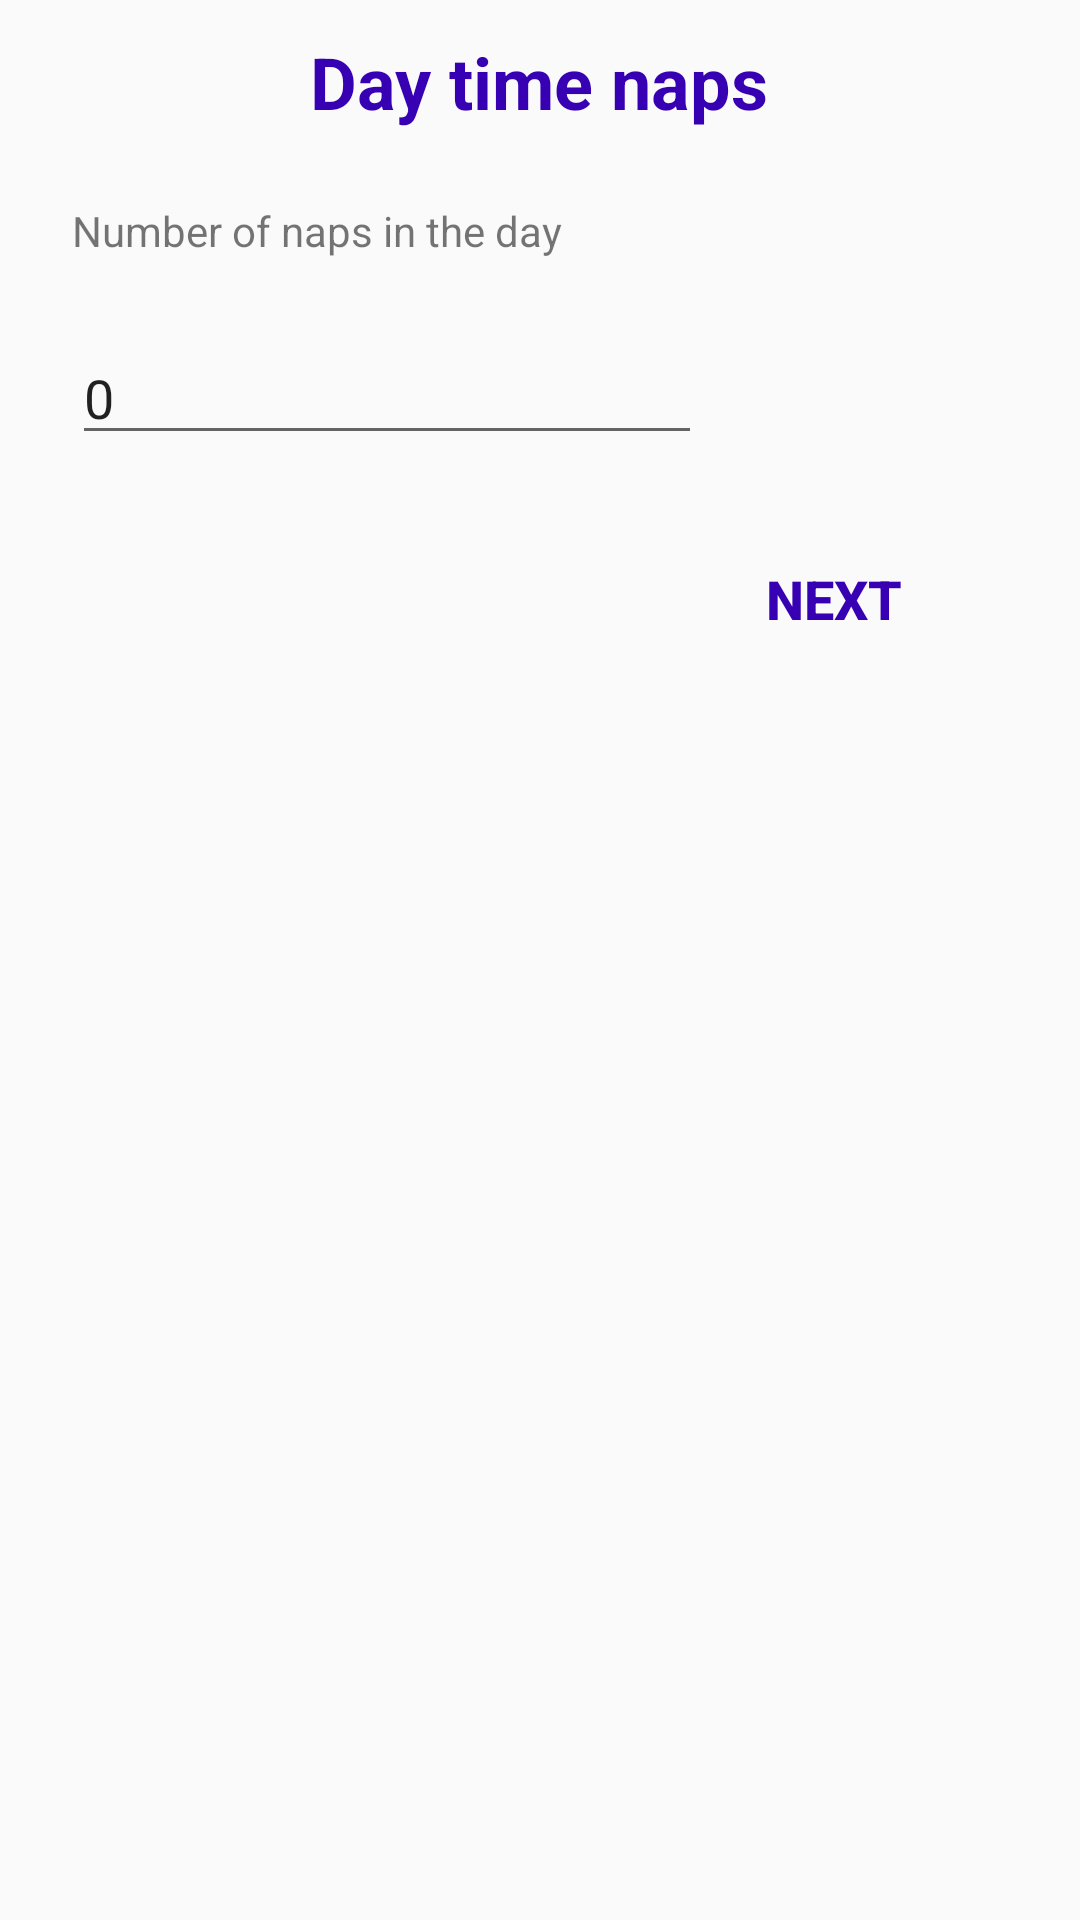

Android layout source for this screen:
<!-- AndroidManifest.xml: application theme AppTheme -->
<!-- res/layout/fragment_q7.xml -->
<FrameLayout xmlns:android="http://schemas.android.com/apk/res/android"
    xmlns:tools="http://schemas.android.com/tools"
    android:layout_width="match_parent"
    android:layout_height="match_parent"
    tools:context="info.test.tony.healthtrackerv01.fragments.Q7Fragment">


    <RelativeLayout
        android:layout_width="match_parent"
        android:layout_height="match_parent">

        <TextView
            android:id="@+id/viewViewID-7"
            android:layout_width="wrap_content"
            android:layout_height="wrap_content"
            android:layout_alignParentTop="true"
            android:layout_centerHorizontal="true"
            android:layout_marginTop="11dp"
            android:text="Day time naps"
            android:textAlignment="center"
            android:textColor="@color/colorPrimaryDark"
            android:textSize="24sp"
            android:textStyle="bold" />


        <TextView
            android:id="@+id/textView7"
            android:layout_width="wrap_content"
            android:layout_height="wrap_content"
            android:layout_alignParentStart="true"
            android:layout_below="@+id/viewViewID-7"
            android:layout_marginStart="24dp"
            android:layout_marginTop="24dp"
            android:text="Number of naps in the day" />

        <EditText
            android:id="@+id/editInteger-7"
            android:layout_width="wrap_content"
            android:layout_height="wrap_content"
            android:layout_alignStart="@+id/textView7"
            android:layout_below="@+id/textView7"
            android:layout_marginTop="24dp"
            android:ems="10"
            android:text="0"
            android:onClick="napCount"
            android:inputType="number" />


        <Button
            android:id="@+id/nextButton7"
            style="@android:style/Widget.DeviceDefault.Button.Borderless"
            android:layout_width="wrap_content"
            android:layout_height="wrap_content"
            android:layout_below="@+id/editInteger-7"
            android:layout_marginTop="24dp"
            android:layout_toEndOf="@+id/editInteger-7"
            android:onClick="loadNext"
            android:text="Next"
            android:textColor="@color/colorPrimaryDark"
            android:textSize="18sp"
            android:textStyle="bold" />

    </RelativeLayout>
</FrameLayout>
<!-- resources referenced by this layout -->
<resources>
  <style name="AppTheme" parent="Theme.AppCompat.Light.DarkActionBar">
          
          <item name="colorPrimary">@color/colorPrimary</item>
          <item name="colorPrimaryDark">@color/colorPrimaryDark</item>
          <item name="colorAccent">@color/colorAccent</item>
          <item name="android:timePickerDialogTheme">@style/PickerDialogCustom</item>
          <item name="android:datePickerDialogTheme">@style/PickerDialogCustom</item>
          <item name="alertDialogTheme">@style/AlertDialogCustom</item>
      </style>
  <style name="PickerDialogCustom" parent="AlertDialogCustom">
          <item name="android:textColor">@color/colorPrimary</item>
          <item name="android:textColorPrimary">@color/colorPrimaryDark</item>
          <item name="android:layout_margin">2dp</item>
          <item name="android:datePickerMode">spinner</item>
      </style>
  <style name="AlertDialogCustom" parent="Theme.AppCompat.Light.Dialog.Alert">
          <item name="colorPrimary">@color/colorPrimary</item>
          <item name="colorAccent">@color/colorPrimary</item>
          <item name="android:positiveButtonText">@color/colorPrimary</item>
          <item name="android:datePickerStyle">@style/PickerDialogCustom</item>
      </style>
  <!-- not gathered from this repository: default colours our renderer supplied (Android Studio template values) -->
  <color name="colorPrimary">#FF6200EE</color>
  <color name="colorPrimaryDark">#FF3700B3</color>
  <color name="colorAccent">#FF03DAC5</color>
</resources>
